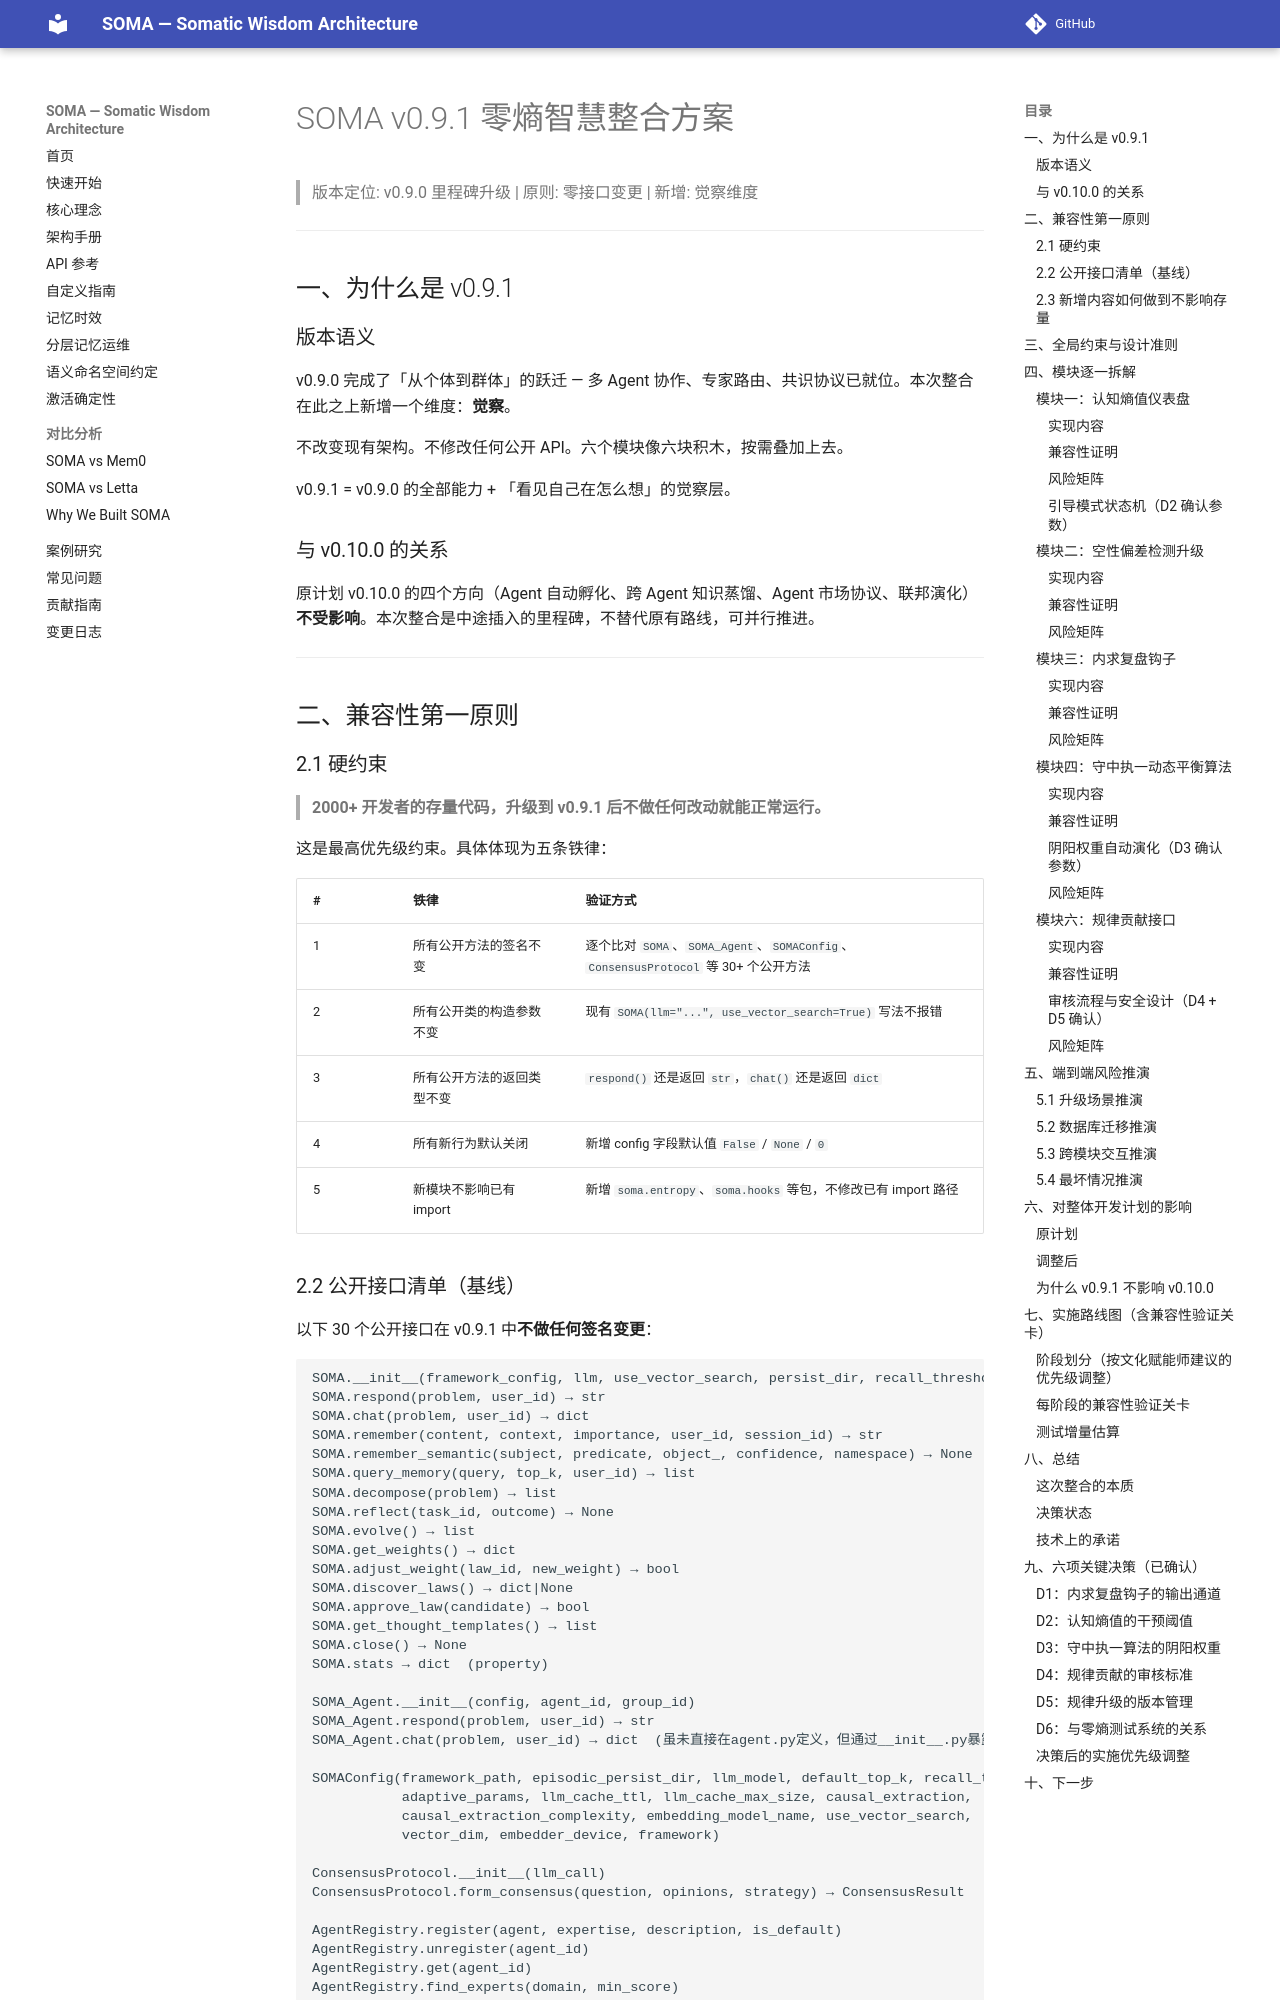

repository: sunyan999999/soma · page: v0.9.1-零熵整合方案/index.html · generator: mkdocs

# SOMA v0.9.1 零熵智慧整合方案

> 版本定位: v0.9.0 里程碑升级 | 原则: 零接口变更 | 新增: 觉察维度

---

## 一、为什么是 v0.9.1

### 版本语义

v0.9.0 完成了「从个体到群体」的跃迁 — 多 Agent 协作、专家路由、共识协议已就位。本次整合在此之上新增一个维度：**觉察**。

不改变现有架构。不修改任何公开 API。六个模块像六块积木，按需叠加上去。

v0.9.1 = v0.9.0 的全部能力 + 「看见自己在怎么想」的觉察层。

### 与 v0.10.0 的关系

原计划 v0.10.0 的四个方向（Agent 自动孵化、跨 Agent 知识蒸馏、Agent 市场协议、联邦演化）**不受影响**。本次整合是中途插入的里程碑，不替代原有路线，可并行推进。

---

## 二、兼容性第一原则

### 2.1 硬约束

> **2000+ 开发者的存量代码，升级到 v0.9.1 后不做任何改动就能正常运行。**

这是最高优先级约束。具体体现为五条铁律：

| # | 铁律 | 验证方式 |
|---|------|---------|
| 1 | 所有公开方法的签名不变 | 逐个比对 `SOMA`、`SOMA_Agent`、`SOMAConfig`、`ConsensusProtocol` 等 30+ 个公开方法 |
| 2 | 所有公开类的构造参数不变 | 现有 `SOMA(llm="...", use_vector_search=True)` 写法不报错 |
| 3 | 所有公开方法的返回类型不变 | `respond()` 还是返回 `str`，`chat()` 还是返回 `dict` |
| 4 | 所有新行为默认关闭 | 新增 config 字段默认值 `False` / `None` / `0` |
| 5 | 新模块不影响已有 import | 新增 `soma.entropy`、`soma.hooks` 等包，不修改已有 import 路径 |
